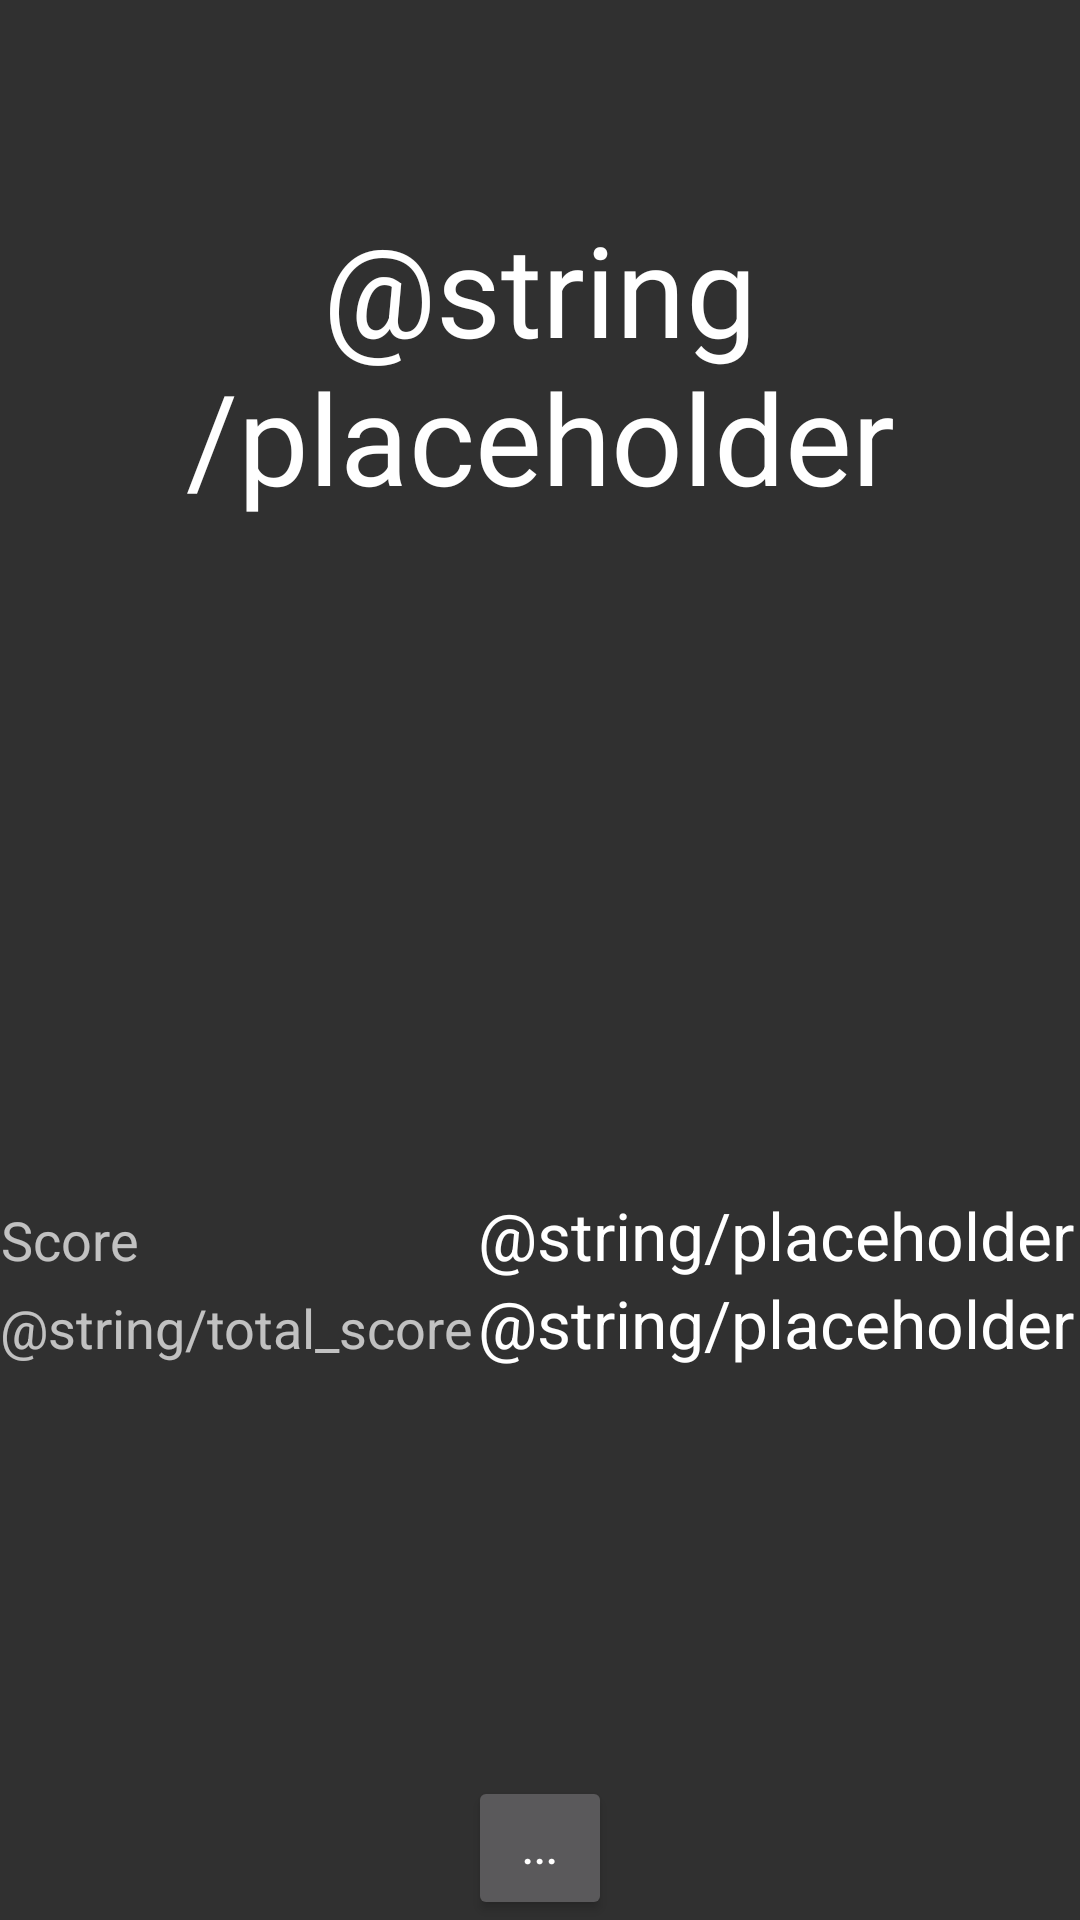

Layout XML and referenced resources for this Android screen:
<!-- AndroidManifest.xml: application theme AppTheme -->
<!-- res/layout/score_zone.xml -->
<?xml version="1.0" encoding="utf-8"?>
<LinearLayout xmlns:android="http://schemas.android.com/apk/res/android"
              xmlns:tools="http://schemas.android.com/tools"
              android:orientation="vertical"
    android:layout_width="match_parent"
    android:layout_height="wrap_content">


    <TextView
        android:layout_width="wrap_content"
        android:layout_height="wrap_content"
        android:textAppearance="?android:attr/textAppearanceLarge"
        android:text="@string/placeholder"
        android:id="@+id/currentTileText"
        android:layout_weight="1"
        android:gravity="center"
        android:textSize="42dp"
        android:layout_gravity="center"
        android:layout_margin="0dp"
        />

    <TextView
        android:layout_width="match_parent"
        android:layout_height="wrap_content"
        android:textAppearance="?android:attr/textAppearanceSmall"
        android:id="@+id/tilesHistoryText"
        android:gravity="left"
        android:layout_weight="1"
        android:layout_marginLeft="5dp"
        android:layout_marginRight="5dp"/>

    <GridLayout
        android:layout_width="match_parent"
        android:layout_height="wrap_content"
        android:layout_weight="1"
        android:columnCount="2"
        android:orientation="horizontal">

        <TextView
        android:layout_width="wrap_content"
        android:layout_height="wrap_content"
        android:textAppearance="?android:attr/textAppearanceMedium"
        android:text="@string/score"
        android:id="@+id/textView2"
            android:gravity="bottom|center_horizontal" />

        <TextView
            android:layout_width="wrap_content"
            android:layout_height="wrap_content"
            android:textAppearance="?android:attr/textAppearanceLarge"
            android:text="@string/placeholder"
            android:id="@+id/scoreText"
            android:layout_gravity="center_horizontal"
            android:gravity="center_horizontal" />

        <TextView
            android:layout_width="wrap_content"
            android:layout_height="wrap_content"
            android:textAppearance="?android:attr/textAppearanceMedium"
            android:text="@string/total_score"
            android:id="@+id/textView3"
            android:gravity="bottom|center_horizontal" />

        <TextView
            android:layout_width="0dp"
            android:layout_height="wrap_content"
            android:textAppearance="?android:attr/textAppearanceLarge"
            android:text="@string/placeholder"
            android:id="@+id/totalScoreText"
            android:gravity="center_horizontal"
            android:layout_gravity="fill_horizontal"/>
    </GridLayout>

    <FrameLayout
        android:layout_width="match_parent"
        android:layout_height="wrap_content"
        android:layout_weight="0">

        <Button
            style="?android:attr/buttonStyleSmall"
            android:layout_width="wrap_content"
            android:layout_height="wrap_content"
            android:text="..."
            android:id="@+id/menuButton"
            android:layout_gravity="center" />
    </FrameLayout>

</LinearLayout>
<!-- resources referenced by this layout -->
<resources>
  <string name="score">Score</string>
  <string name="total_score">Total</string>
  <style name="AppTheme" parent="Theme.AppCompat.NoActionBar">
          
          <item name="colorPrimary">@color/colorPrimary</item>
          <item name="colorPrimaryDark">@color/colorPrimaryDark</item>
          <item name="colorAccent">@color/colorAccent</item>
      </style>
  <color name="colorPrimary">#3F51B5</color>
  <color name="colorPrimaryDark">#303F9F</color>
  <color name="colorAccent">#FF4081</color>
</resources>
